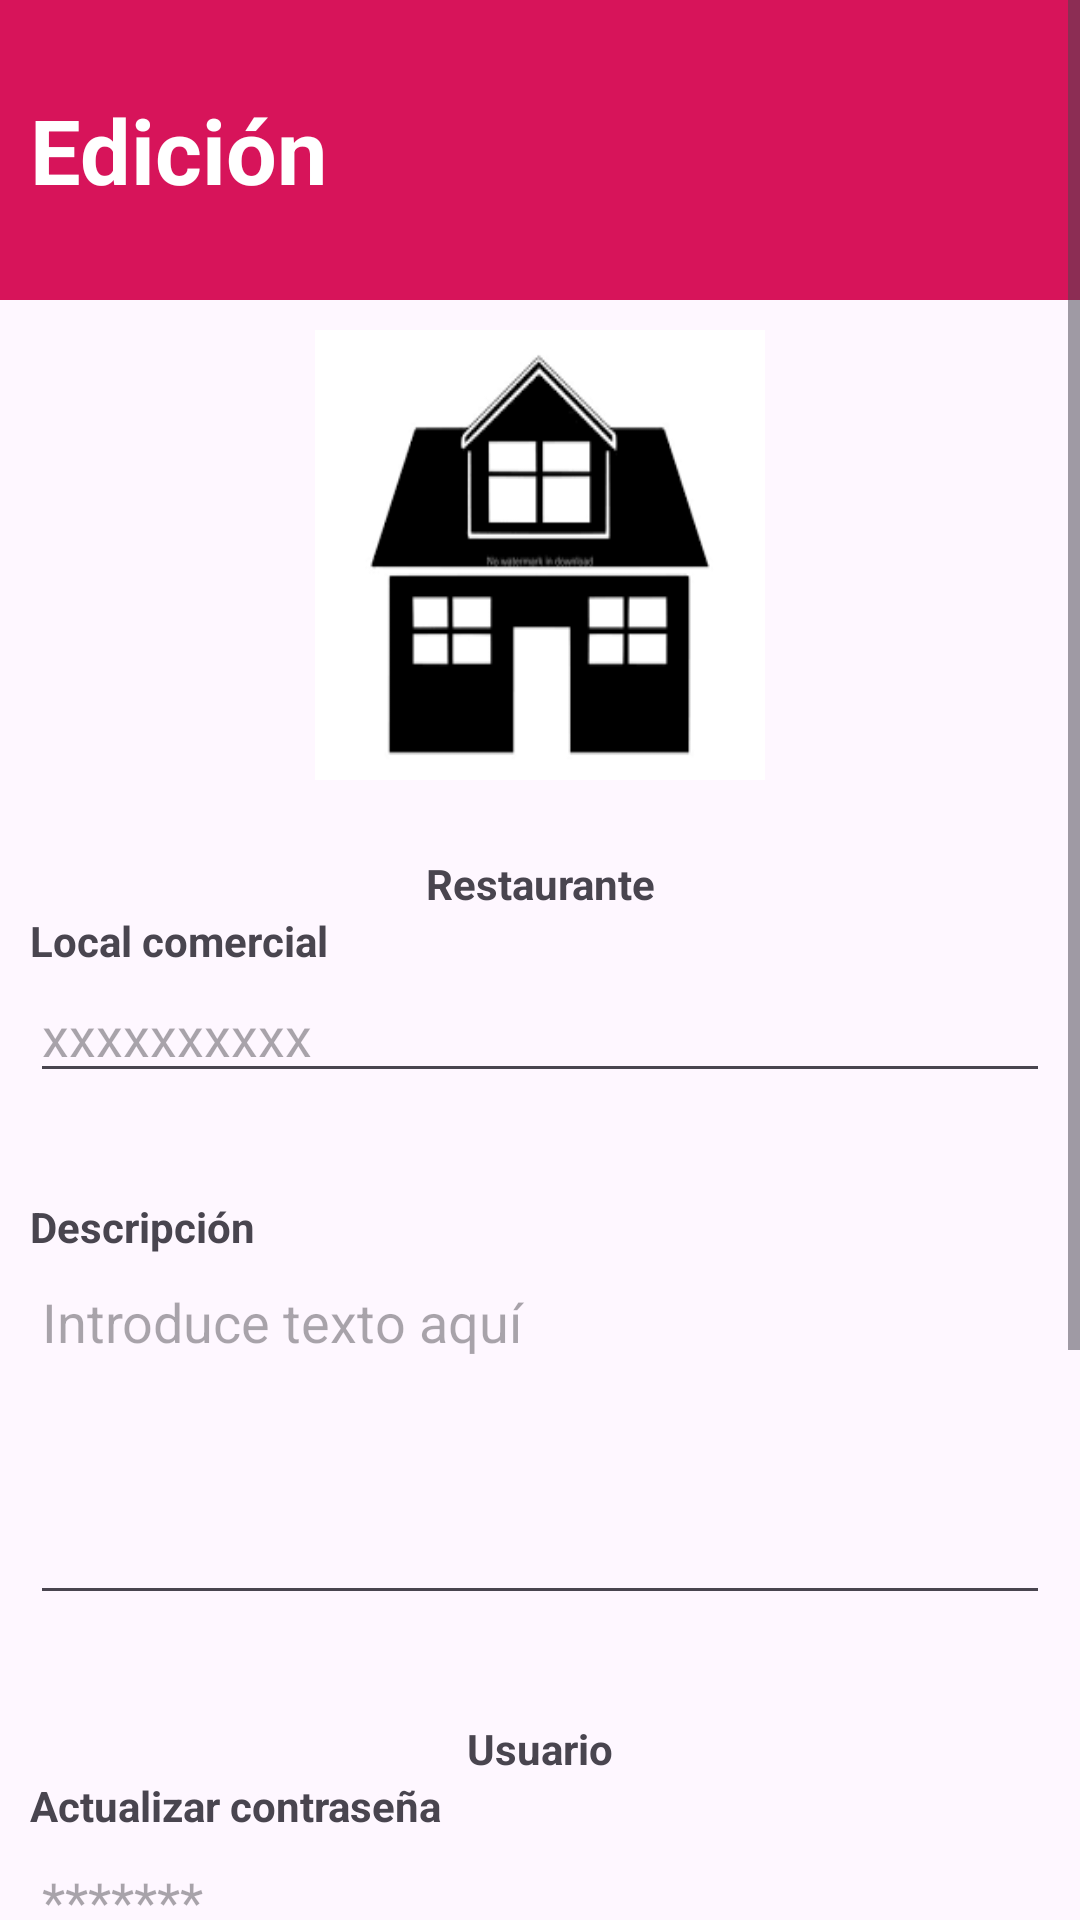

Android layout source for this screen:
<!-- AndroidManifest.xml: application theme Theme.AppKotlin -->
<!-- res/layout/dialog_editar_restaurante.xml -->
<?xml version="1.0" encoding="utf-8"?>
<LinearLayout xmlns:android="http://schemas.android.com/apk/res/android"
    xmlns:app="http://schemas.android.com/apk/res-auto"
    android:layout_width="match_parent"
    android:layout_height="wrap_content"
    android:orientation="vertical">

    <ScrollView
        android:layout_width="match_parent"
        android:layout_height="match_parent">

        <LinearLayout
            android:layout_width="match_parent"
            android:layout_height="match_parent"
            android:gravity="center"
            android:orientation="vertical">

            <LinearLayout
                android:layout_width="match_parent"
                android:layout_height="100dp"
                android:background="@color/rosado"
                android:gravity="center_vertical"
                android:orientation="vertical">

                <TextView
                    android:id="@+id/tvTitulo"
                    android:layout_width="match_parent"
                    android:layout_height="wrap_content"
                    android:layout_margin="10dp"
                    android:text="Edición"
                    android:textColor="@color/white"
                    android:textSize="30sp"
                    android:textStyle="bold" />

            </LinearLayout>

            <LinearLayout
                android:layout_width="match_parent"
                android:layout_height="match_parent"
                android:orientation="vertical">

                <LinearLayout
                    android:layout_width="match_parent"
                    android:layout_height="wrap_content"
                    android:orientation="vertical">

                    <LinearLayout
                        android:layout_width="match_parent"
                        android:layout_height="wrap_content"
                        android:layout_marginBottom="5dp"
                        android:gravity="center"
                        android:orientation="vertical"
                        android:padding="10dp">

                        <ImageView
                            android:id="@+id/imgFotoRestaurante"
                            android:layout_width="150dp"
                            android:layout_height="150dp"
                            android:background="@drawable/logo" />


                    </LinearLayout>

                    <LinearLayout
                        android:layout_width="match_parent"
                        android:layout_height="wrap_content"
                        android:layout_marginBottom="5dp"
                        android:orientation="vertical"
                        android:padding="10dp">

                        <TextView
                            android:layout_width="match_parent"
                            android:layout_height="wrap_content"
                            android:text="Restaurante"
                            android:gravity="center"
                            android:textStyle="bold" />

                        <TextView
                            android:layout_width="match_parent"
                            android:layout_height="wrap_content"
                            android:text="Local comercial"
                            android:textStyle="bold" />

                        <EditText
                            android:id="@+id/edtNombreComercio"
                            android:layout_width="match_parent"
                            android:layout_height="wrap_content"
                            android:layout_marginBottom="10dp"
                            android:focusable="true"
                            android:hint="xxxxxxxxxx"
                            android:inputType="text" />
                    </LinearLayout>


                    <LinearLayout
                        android:layout_width="match_parent"
                        android:layout_height="wrap_content"
                        android:layout_marginBottom="5dp"
                        android:orientation="vertical"
                        android:padding="10dp">

                        <TextView
                            android:layout_width="match_parent"
                            android:layout_height="wrap_content"
                            android:text="Descripción"
                            android:textStyle="bold" />

                        <EditText
                            android:id="@+id/edtDescripcion"
                            android:layout_width="match_parent"
                            android:layout_height="120dp"
                            android:layout_marginBottom="10dp"
                            android:focusable="true"
                            android:gravity="start|top"
                            android:hint="Introduce texto aquí"
                            android:inputType="textMultiLine|textCapSentences"
                            android:maxLines="3"
                            android:minLines="3"
                            android:scrollbars="vertical" />
                    </LinearLayout>

                    <LinearLayout
                        android:layout_width="match_parent"
                        android:layout_height="wrap_content"
                        android:layout_marginBottom="5dp"
                        android:orientation="vertical"
                        android:padding="10dp">

                        <TextView
                            android:layout_width="match_parent"
                            android:layout_height="wrap_content"
                            android:text="Usuario"
                            android:gravity="center"
                            android:textStyle="bold" />

                        <TextView
                            android:layout_width="match_parent"
                            android:layout_height="wrap_content"
                            android:text="Actualizar contraseña"
                            android:textStyle="bold" />

                        <EditText
                            android:id="@+id/edtPassword"
                            android:layout_width="match_parent"
                            android:layout_height="wrap_content"
                            android:layout_marginBottom="10dp"
                            android:focusable="true"
                            android:hint="*******"
                            android:inputType="text" />
                    </LinearLayout>

                    <LinearLayout
                        android:layout_width="match_parent"
                        android:layout_height="wrap_content"
                        android:layout_marginBottom="5dp"
                        android:orientation="vertical"
                        android:padding="10dp">

                        <TextView
                            android:layout_width="match_parent"
                            android:layout_height="wrap_content"
                            android:text="Propietario"
                            android:gravity="center"
                            android:textStyle="bold" />

                        <TextView
                            android:layout_width="match_parent"
                            android:layout_height="wrap_content"
                            android:text="Nombre"
                            android:textStyle="bold" />

                        <EditText
                            android:id="@+id/edtNombreProp"
                            android:layout_width="match_parent"
                            android:layout_height="wrap_content"
                            android:layout_marginBottom="10dp"
                            android:focusable="true"
                            android:hint="ej: Juan"
                            android:inputType="text" />

                        <TextView
                            android:layout_width="match_parent"
                            android:layout_height="wrap_content"
                            android:text="Apellido"
                            android:textStyle="bold" />

                        <EditText
                            android:id="@+id/edtApellidoProp"
                            android:layout_width="match_parent"
                            android:layout_height="wrap_content"
                            android:layout_marginBottom="10dp"
                            android:focusable="true"
                            android:hint="ej: perez"
                            android:inputType="text" />
                    </LinearLayout>

                    <LinearLayout
                        android:layout_width="match_parent"
                        android:layout_height="wrap_content"
                        android:gravity="center"
                        android:orientation="horizontal">

                        <androidx.appcompat.widget.AppCompatButton
                            android:id="@+id/btnGuardar"
                            android:layout_width="wrap_content"
                            android:layout_height="wrap_content"
                            android:backgroundTint="@color/colorAccent"
                            android:onClick="onDialogGuardarClick"
                            android:text="Guardar "
                            android:textColor="@color/white" />

                        <androidx.appcompat.widget.AppCompatButton
                            android:id="@+id/btnCancelar"
                            android:layout_width="wrap_content"
                            android:layout_height="wrap_content"
                            android:backgroundTint="@color/colorAccent"
                            android:text="Cancelar"
                            android:textColor="@color/white" />

                    </LinearLayout>



                </LinearLayout>
            </LinearLayout>


        </LinearLayout>
    </ScrollView>
</LinearLayout>
<!-- resources referenced by this layout -->
<resources>
  <color name="colorAccent">#FF4081</color>
  <color name="rosado">#D7145A</color>
  <color name="white">#FFFFFFFF</color>
  <!-- drawable logo: png bitmap (drawable, 2916 bytes) -->
  <style name="Theme.AppKotlin" parent="Base.Theme.AppKotlinSinActionBar">
  
      </style>
  <style name="Base.Theme.AppKotlinSinActionBar" parent="Theme.Material3.DayNight.NoActionBar">
          
      </style>
</resources>
